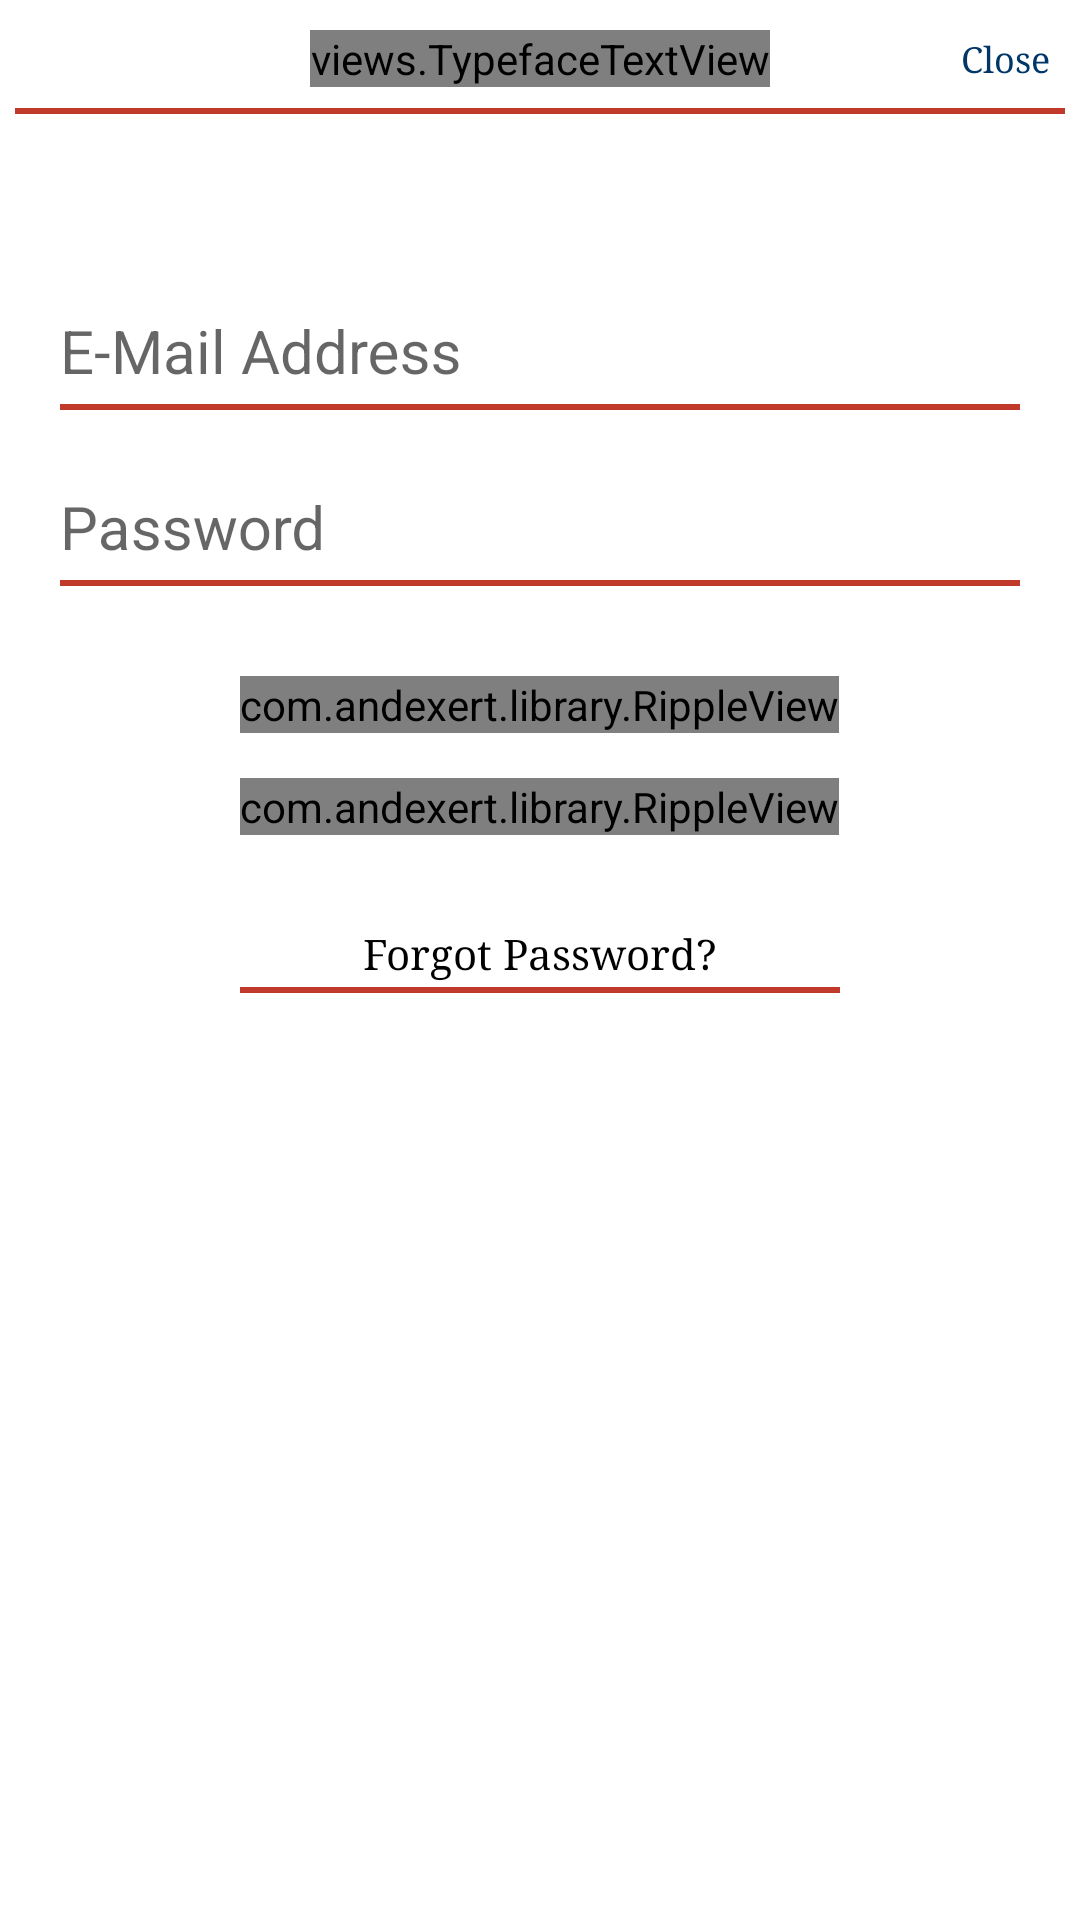

Layout XML and referenced resources for this Android screen:
<!-- AndroidManifest.xml: application theme AppTheme -->
<!-- res/layout/activity_logregactivity.xml -->
<ScrollView xmlns:android="http://schemas.android.com/apk/res/android"
    xmlns:tools="http://schemas.android.com/tools"
    android:layout_width="match_parent"
    android:layout_height="match_parent"
    android:fillViewport="true"
    xmlns:ripple="http://schemas.android.com/apk/res-auto"
    xmlns:geekui="http://schemas.android.com/apk/res-auto"
    xmlns:app="http://schemas.android.com/apk/res-auto"

    android:orientation="vertical">

    <LinearLayout
        android:orientation="vertical"
        android:layout_width="match_parent"
        android:layout_height="match_parent"
        android:gravity="top|center"
        android:background="@color/white">
        <FrameLayout
            android:orientation="horizontal"
            android:layout_width="match_parent"
            android:layout_height="wrap_content"
            android:background="#ffffff"
            android:gravity="center"
            android:paddingTop="5dp"
            android:paddingBottom="2dp">



            <views.TypefaceTextView
                android:layout_width="wrap_content"
                android:layout_height="wrap_content"
                android:text="Login"
                android:textSize="20dp"
                android:id="@+id/title22"
                android:gravity="center"
                android:textColor="#000"
                geekui:customTypeface="fonts/JosefinSans-Bold.ttf"

                android:layout_margin="5dp"
                android:layout_gravity="center"
                android:typeface="serif" />

            <TextView
                android:layout_width="wrap_content"
                android:layout_height="wrap_content"
                android:text="Close"
                android:id="@+id/back"
                android:layout_gravity="right|center_vertical"
                android:textColor="@color/colorPrimary"
                android:textSize="12dp"
                android:typeface="serif"
                android:layout_marginRight="10dp" />

        </FrameLayout>
        <View
            android:layout_width="match_parent"
            android:layout_height="2dp"

            android:background="#c0392b"
            android:id="@+id/view1111"
            android:visibility="visible"
            android:layout_marginLeft="5dp"
            android:layout_marginRight="5dp" />
        <LinearLayout
            android:orientation="vertical"
            android:layout_width="match_parent"
            android:layout_height="wrap_content"
            android:visibility="visible"
            android:gravity="top|center"
            android:layout_marginTop="50dp">
            <android.support.design.widget.TextInputLayout
                android:id="@+id/text_input_layout33"
                android:layout_width="match_parent"
                android:layout_height="wrap_content"
                app:hintTextAppearance="@style/GreenTextInputLayout">
                <EditText
                    android:layout_width="match_parent"
                    android:layout_height="30dp"
                    android:id="@+id/username"
                    android:layout_gravity="center_horizontal"
                    android:layout_marginLeft="20dp"
                    android:layout_marginRight="20dp"
                    android:layout_marginBottom="2dp"
                    android:hint="E-Mail Address"
                    android:textColor="#000"
                    android:textCursorDrawable="@drawable/cursorcolor"
                    android:textColorHighlight="#ffffff"
                    android:textColorHint="#5b5b5b"
                    android:background="@null"
                    android:textSize="20dp" />
            </android.support.design.widget.TextInputLayout>
            <FrameLayout
                android:layout_width="wrap_content"
                android:layout_height="wrap_content">
                <View
                    android:layout_width="match_parent"
                    android:layout_height="2dp"
                    android:layout_marginLeft="20dp"
                    android:layout_marginRight="20dp"
                    android:background="#c0392b"
                    android:id="@+id/view11"
                    android:layout_marginBottom="10dp"
                    android:visibility="visible" />
                <View
                    android:layout_width="match_parent"
                    android:layout_height="2dp"
                    android:layout_marginLeft="20dp"
                    android:layout_marginRight="20dp"
                    android:background="@color/colorPrimary"
                    android:id="@+id/view12"
                    android:layout_marginBottom="10dp"
                    android:visibility="gone" />
            </FrameLayout>
            <android.support.design.widget.TextInputLayout
                android:id="@+id/text_input_layout3113"
                android:layout_width="match_parent"
                android:layout_height="wrap_content"
                app:hintTextAppearance="@style/GreenTextInputLayout">
                <EditText
                    android:layout_width="match_parent"
                    android:layout_height="30dp"
                    android:id="@+id/zpc"
                    android:layout_gravity="center_horizontal"
                    android:layout_marginLeft="20dp"
                    android:layout_marginRight="20dp"
                    android:layout_marginBottom="2dp"
                    android:textColor="#000"
                    android:textColorHint="#5b5b5b"
                    android:hint="Password"
                    android:textCursorDrawable="@drawable/cursorcolor"
                    android:background="@null"
                    android:textSize="20dp"
                    android:layout_marginTop="10dp"
                    android:inputType="textWebPassword" />
            </android.support.design.widget.TextInputLayout>
            <FrameLayout
                android:layout_width="wrap_content"
                android:layout_height="wrap_content">
                <View
                    android:layout_width="match_parent"
                    android:layout_height="2dp"
                    android:layout_marginLeft="20dp"
                    android:layout_marginRight="20dp"
                    android:background="#c0392b"
                    android:id="@+id/view21"
                    android:layout_marginBottom="20dp"
                    android:visibility="visible" />
                <View
                    android:layout_width="match_parent"
                    android:layout_height="2dp"
                    android:layout_marginLeft="20dp"
                    android:layout_marginRight="20dp"
                    android:background="@color/colorPrimary"
                    android:id="@+id/view22"
                    android:layout_marginBottom="20dp"
                    android:visibility="gone" />
            </FrameLayout>





        </LinearLayout>

        <com.andexert.library.RippleView
            android:id="@+id/rect22"
            android:layout_width="wrap_content"
            android:layout_below="@+id/actionbar2"
            android:layout_height="wrap_content"
            ripple:rv_type="rectangle"
            ripple:rv_rippleDuration="500"
            ripple:rv_zoom="true"
            android:layout_marginTop="10dp">
            <TextView
                android:layout_width="match_parent"
                android:layout_height="40dp"
                android:text="Log In"
                android:textSize="20dp"
                android:id="@+id/login"
                android:gravity="center"
                android:textColor="@color/white"
                android:layout_marginBottom="10dp"
                android:layout_marginLeft="70dp"
                android:layout_marginRight="70dp"
                android:background="@drawable/redbutton"
                android:textStyle="bold"
                android:paddingBottom="2dp"
                android:paddingTop="2dp"
                android:typeface="serif" />
        </com.andexert.library.RippleView>

        <com.andexert.library.RippleView
            android:id="@+id/rect23"
            android:layout_width="wrap_content"
            android:layout_below="@+id/actionbar"
            android:layout_height="wrap_content"
            ripple:rv_type="rectangle"
            ripple:rv_rippleDuration="500"
            ripple:rv_zoom="true"
            android:layout_marginTop="15dp">
            <TextView
                android:layout_width="match_parent"
                android:layout_height="40dp"
                android:text="Not a member? Sign Up"
                android:textSize="20dp"
                android:id="@+id/signup"
                android:gravity="center"
                android:textColor="@color/white"

                android:background="@drawable/greybutton"
                android:layout_marginBottom="10dp"
                android:layout_marginTop="5dp"
                android:layout_marginLeft="30dp"
                android:layout_marginRight="30dp"
                android:textStyle="bold"
                android:paddingTop="2dp"
                android:paddingBottom="2dp"
                android:typeface="serif" />
        </com.andexert.library.RippleView>
        <TextView
            android:layout_width="match_parent"
            android:layout_height="wrap_content"
            android:text="Forgot Password?"
            android:id="@+id/textView2"
            android:layout_gravity="center_horizontal"
            android:layout_marginTop="30dp"
            android:layout_marginLeft="20dp"
            android:layout_marginRight="20dp"
            android:textColor="#000"
            android:gravity="center"
            android:layout_marginBottom="2dp"
            android:typeface="serif"
            android:textIsSelectable="false" />
        <View
            android:layout_width="match_parent"
            android:layout_height="2dp"
            android:layout_marginLeft="80dp"
            android:layout_marginRight="80dp"
            android:background="#c0392b"
            android:id="@+id/vvvv"
            android:layout_marginBottom="20dp"
            android:visibility="visible" />


        <TextView
            android:layout_width="wrap_content"
            android:layout_height="wrap_content"
            android:layout_gravity="bottom|center"
            android:textAppearance="?android:attr/textAppearanceMedium"
            android:text="Loading ..."
            android:id="@+id/loading"
            android:textColor="#d71e1e"
            android:visibility="gone"
            android:layout_marginTop="20dp"
            android:textSize="15dp" />
    </LinearLayout>


</ScrollView>
<!-- resources referenced by this layout -->
<resources>
  <color name="colorPrimary">#013668</color>
  <color name="white">#ffffff</color>
  <!-- drawable greybutton (drawable) -->
  <?xml version="1.0" encoding="utf-8"?>
  <shape xmlns:android="http://schemas.android.com/apk/res/android">
      <solid android:color="#686767"
          />
      <corners android:radius="10dp"/>
      <stroke android:color="#494848"
          android:width="2dp"/>
  </shape>
  <!-- drawable redbutton (drawable) -->
  <?xml version="1.0" encoding="utf-8"?>
  <shape xmlns:android="http://schemas.android.com/apk/res/android">
      <solid android:color="#c63425"
          />
      <corners android:radius="10dp"/>
      <stroke android:color="#812a21"
          android:width="2dp"/>
  </shape>
  <style name="GreenTextInputLayout" parent="@android:style/TextAppearance">
      <item name="android:textColor">@color/colorAccent</item>
      </style>
  <style name="AppTheme" parent="Theme.AppCompat.Light.DarkActionBar">
          
          <item name="colorPrimary">@color/colorPrimary</item>
          <item name="colorPrimaryDark">@color/colorPrimaryDark</item>
          <item name="colorAccent">@color/colorAccent</item>
      </style>
  <color name="colorAccent">#012344</color>
  <color name="colorPrimaryDark">#000000</color>
</resources>
